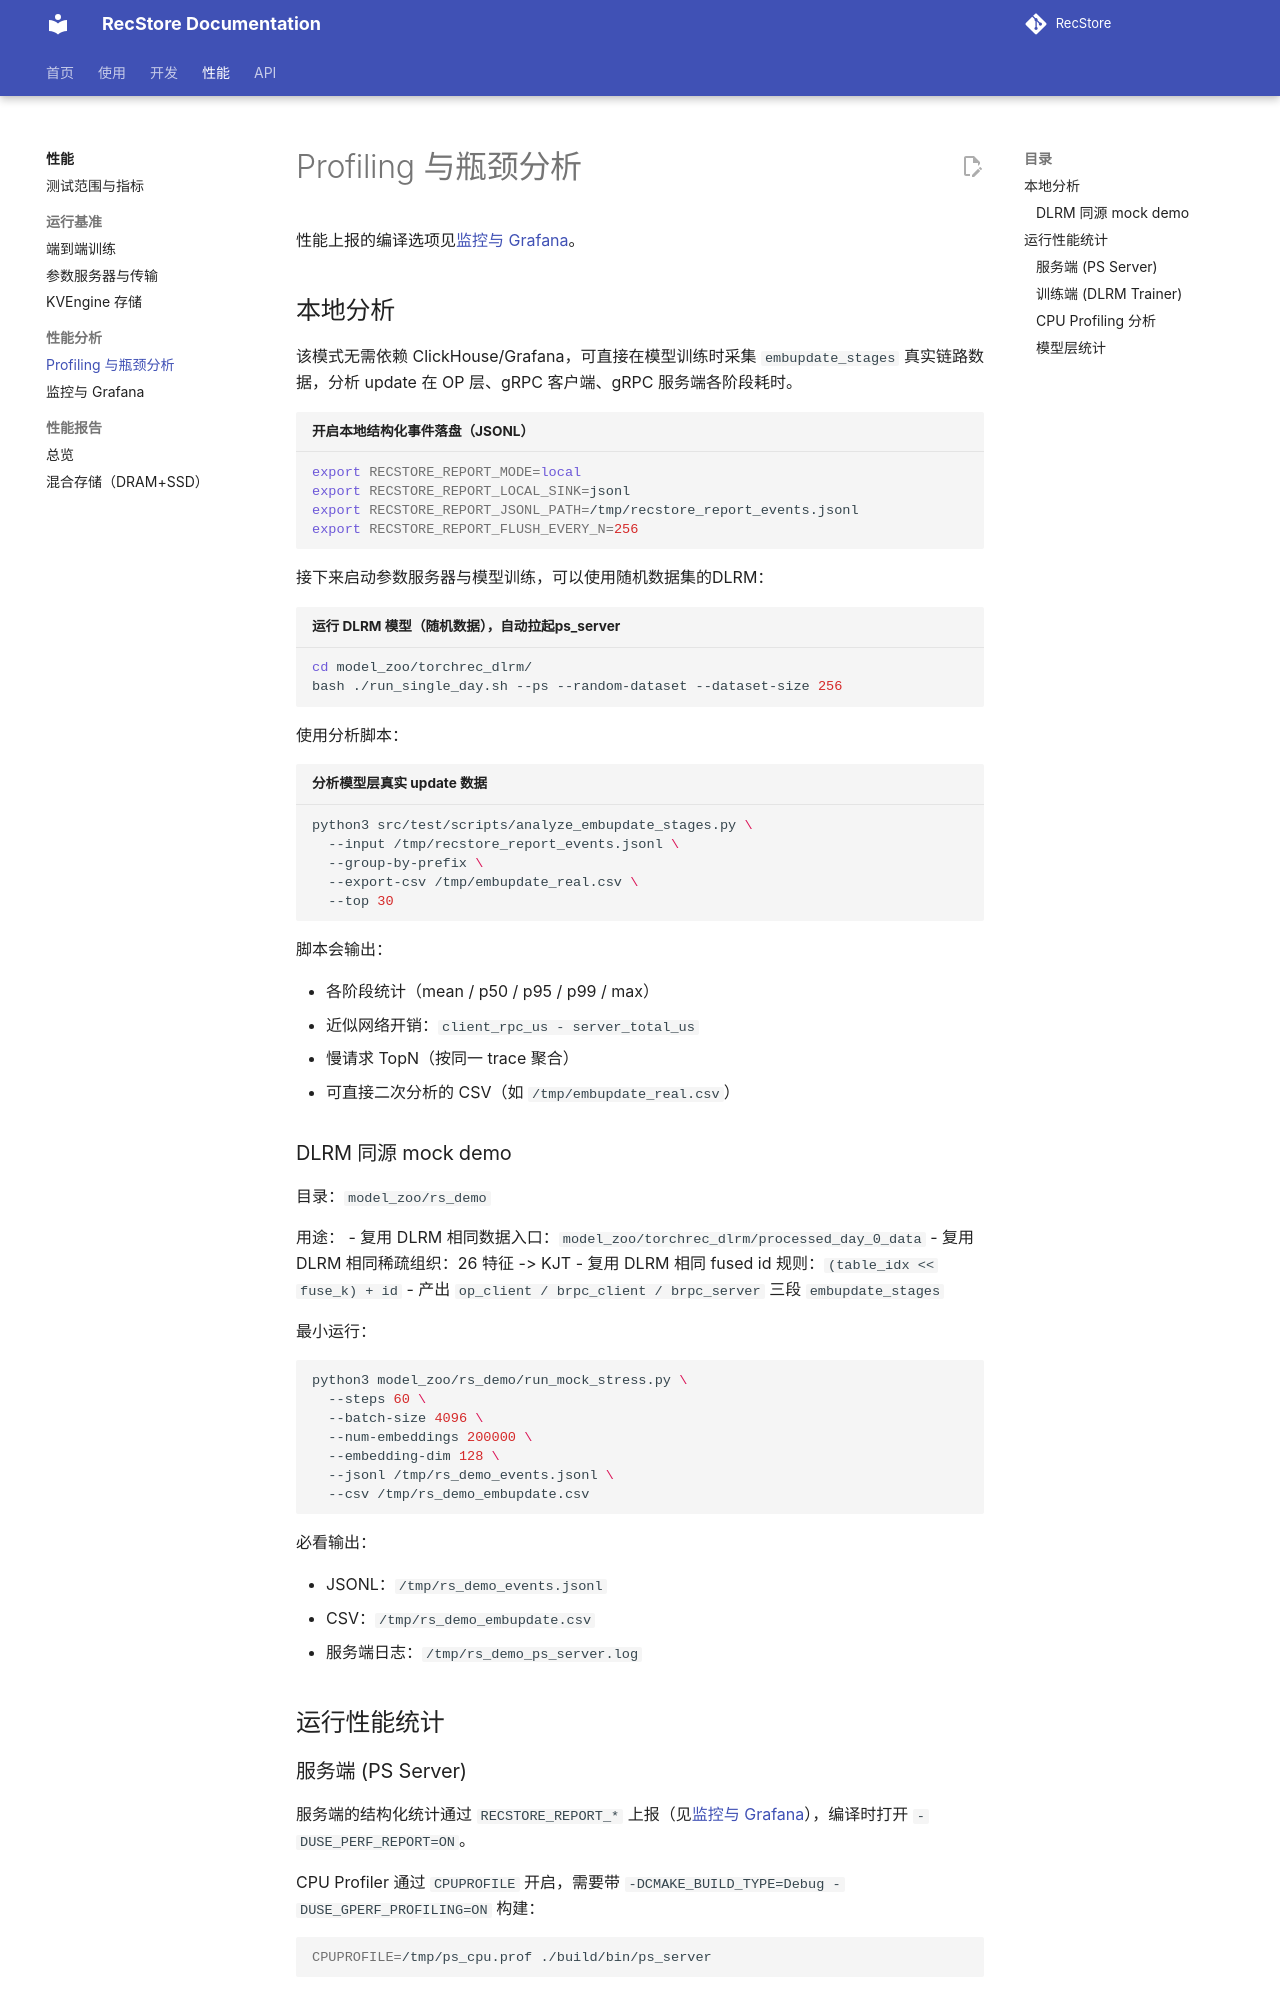

repository: RecStore/RecStore · page: performance/profiling/index.html · generator: mkdocs

# Profiling 与瓶颈分析

性能上报的编译选项见[监控与 Grafana](monitoring.md)。

## 本地分析

该模式无需依赖 ClickHouse/Grafana，可直接在模型训练时采集 `embupdate_stages` 真实链路数据，分析 update 在 OP 层、gRPC 客户端、gRPC 服务端各阶段耗时。

```bash title="开启本地结构化事件落盘（JSONL）"
export RECSTORE_REPORT_MODE=local
export RECSTORE_REPORT_LOCAL_SINK=jsonl
export RECSTORE_REPORT_JSONL_PATH=/tmp/recstore_report_events.jsonl
export RECSTORE_REPORT_FLUSH_EVERY_N=256
```

接下来启动参数服务器与模型训练，可以使用随机数据集的DLRM：

```bash title="运行 DLRM 模型（随机数据），自动拉起ps_server"
cd model_zoo/torchrec_dlrm/
bash ./run_single_day.sh --ps --random-dataset --dataset-size 256
```

使用分析脚本：

```bash title="分析模型层真实 update 数据"
python3 src/test/scripts/analyze_embupdate_stages.py \
  --input /tmp/recstore_report_events.jsonl \
  --group-by-prefix \
  --export-csv /tmp/embupdate_real.csv \
  --top 30
```

脚本会输出：

- 各阶段统计（mean / p50 / p95 / p99 / max）
- 近似网络开销：`client_rpc_us - server_total_us`
- 慢请求 TopN（按同一 trace 聚合）
- 可直接二次分析的 CSV（如 `/tmp/embupdate_real.csv`）

### DLRM 同源 mock demo

目录：`model_zoo/rs_demo`

用途：
- 复用 DLRM 相同数据入口：`model_zoo/torchrec_dlrm/processed_day_0_data`
- 复用 DLRM 相同稀疏组织：26 特征 -> KJT
- 复用 DLRM 相同 fused id 规则：`(table_idx << fuse_k) + id`
- 产出 `op_client / brpc_client / brpc_server` 三段 `embupdate_stages`

最小运行：

```bash
python3 model_zoo/rs_demo/run_mock_stress.py \
  --steps 60 \
  --batch-size 4096 \
  --num-embeddings 200000 \
  --embedding-dim 128 \
  --jsonl /tmp/rs_demo_events.jsonl \
  --csv /tmp/rs_demo_embupdate.csv
```

必看输出：

- JSONL：`/tmp/rs_demo_events.jsonl`
- CSV：`/tmp/rs_demo_embupdate.csv`
- 服务端日志：`/tmp/rs_demo_ps_server.log`

## 运行性能统计
